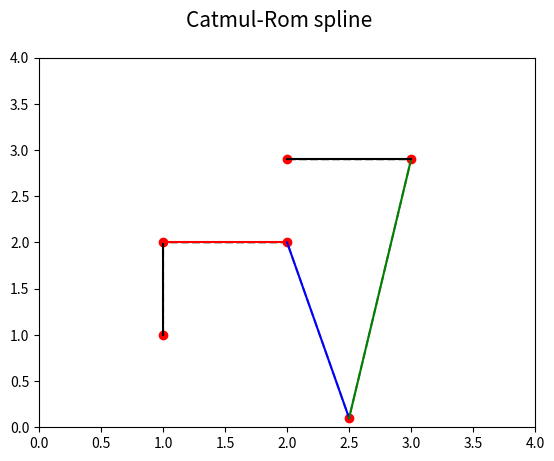
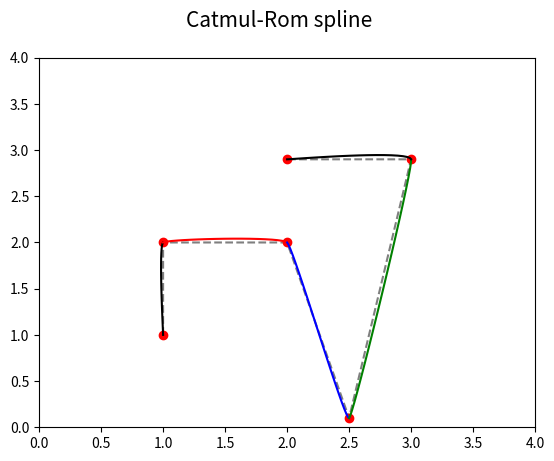
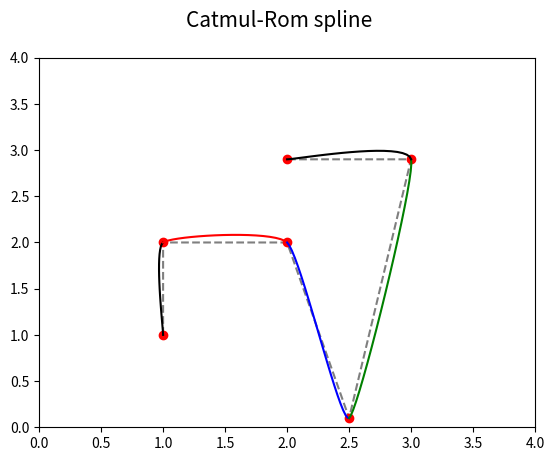
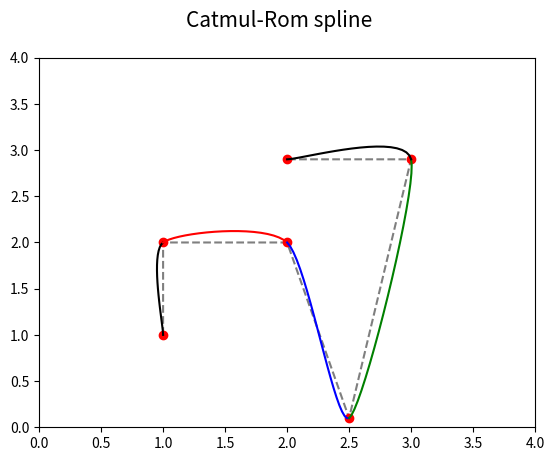
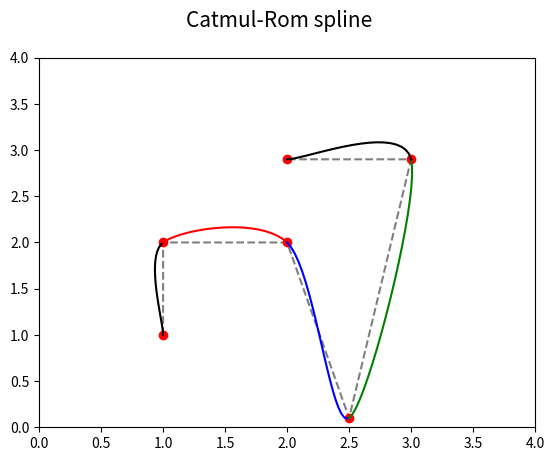
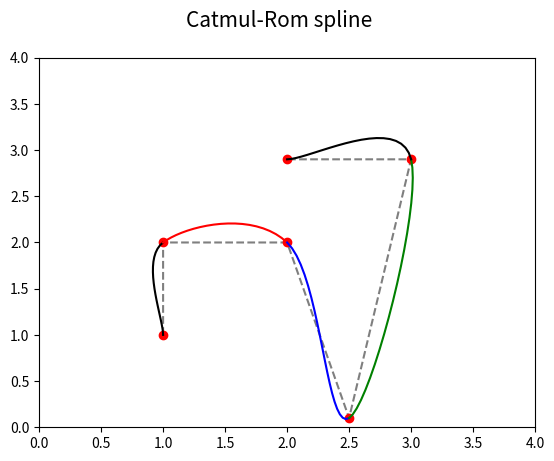
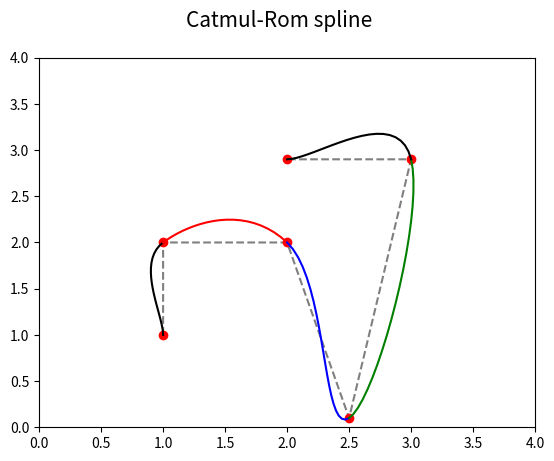
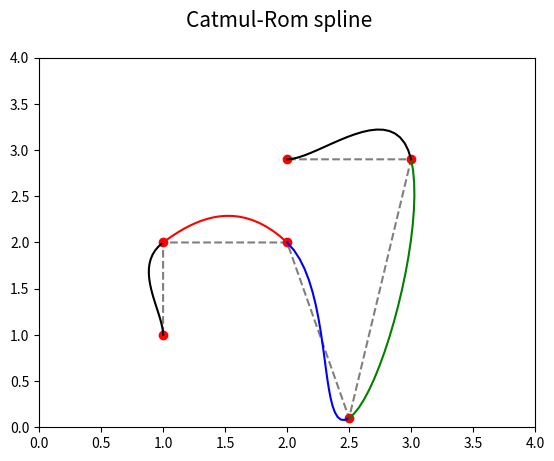
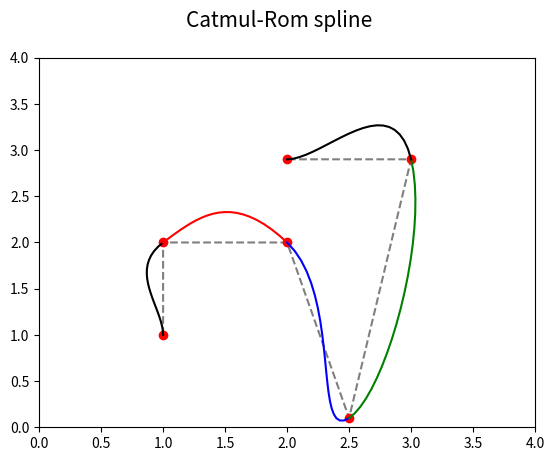
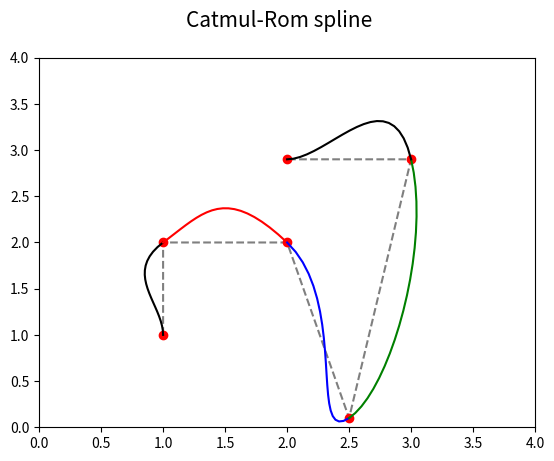

These charts were generated, in order, by the following Python code:
"""Parametrická křivka: Catmul-Romova spline s násobnými body."""

#
# Použito v článku:
#
# Parametrické křivky používané v designu i při tvorbě animací (dokončení)
# https://www.root.cz/clanky/parametricke-krivky-pouzivane-v-designu-i-pri-tvorbe-animaci-dokonceni/
#
# Součást seriálu:
#
# Křivky nejen v počítačové grafice
# https://www.root.cz/serialy/krivky-nejen-v-pocitacove-grafice/
#
# Zdrojový kód tohoto skriptu ve stylu literate programming
# https://tisnik.github.io/presentations/appendix/lit_sources/anim/Catmul-Rom_spline_tau.html
#

import numpy as np
import matplotlib.pyplot as plt

# hodnoty parametru t
t = np.arange(0, 1.05, 0.05)

# řídicí body B-spline
xc = (1, 1, 2, 2.5, 3, 2)
yc = (1, 2, 2, 0.1, 2.9, 2.9)


def draw_catmul_rom_arc(xc, yc, ax, style):
    x = 0
    y = 0
    for i in range(0, 4):
        x += xc[i]*Q[i]
        y += yc[i]*Q[i]

    # vrcholy na křivce pospojované úsečkami
    ax.plot(x, y, style)


# koeficient Catmul-Romovy spline
tau_1 = 0.0
tau_2 = 1.0

frame = 0
for tau in np.linspace(tau_1, tau_2, 10):

    # bázové polynomy
    Q = [-tau*t + 2*tau*t**2 - tau*t**3,
         1+(tau-3)*t**2+(2-tau)*t**3,
         tau*t + (3-2*tau)*t**2 + (tau-2)*t**3,
         -tau*t**2+tau*t**3]

    # rozměry grafu při uložení: 640x480 pixelů
    fig, ax = plt.subplots(1, figsize=(6.4, 4.8))

    # titulek grafu
    fig.suptitle('Catmul-Rom spline', fontsize=15)

    # určení rozsahů na obou souřadných osách
    ax.set_xlim(0, 4)
    ax.set_ylim(0, 4)

    # řídicí body B-spline
    ax.plot(xc, yc, 'k--', alpha=0.5)
    ax.plot(xc, yc, 'ro')

    # oblouk s násobnými body
    draw_catmul_rom_arc((xc[0], xc[0], xc[1], xc[2]),
                   (yc[0], yc[0], yc[1], yc[2]), ax, "k-")

    # první oblouk
    draw_catmul_rom_arc(xc[0:4], yc[0:4], ax, "r-")

    # druhý oblouk
    draw_catmul_rom_arc(xc[1:5], yc[1:5], ax, "b-")

    # třetí oblouk
    draw_catmul_rom_arc(xc[2:6], yc[2:6], ax, "g-")

    # oblouk s násobnými body
    draw_catmul_rom_arc((xc[3], xc[4], xc[5], xc[5]),
                   (yc[3], yc[4], yc[5], yc[5]), ax, "k-")

    # uložení grafu do rastrového obrázku
    plt.savefig("catmul-rom_anim_{:02}.png".format(frame))

    # další snímek
    frame += 1
